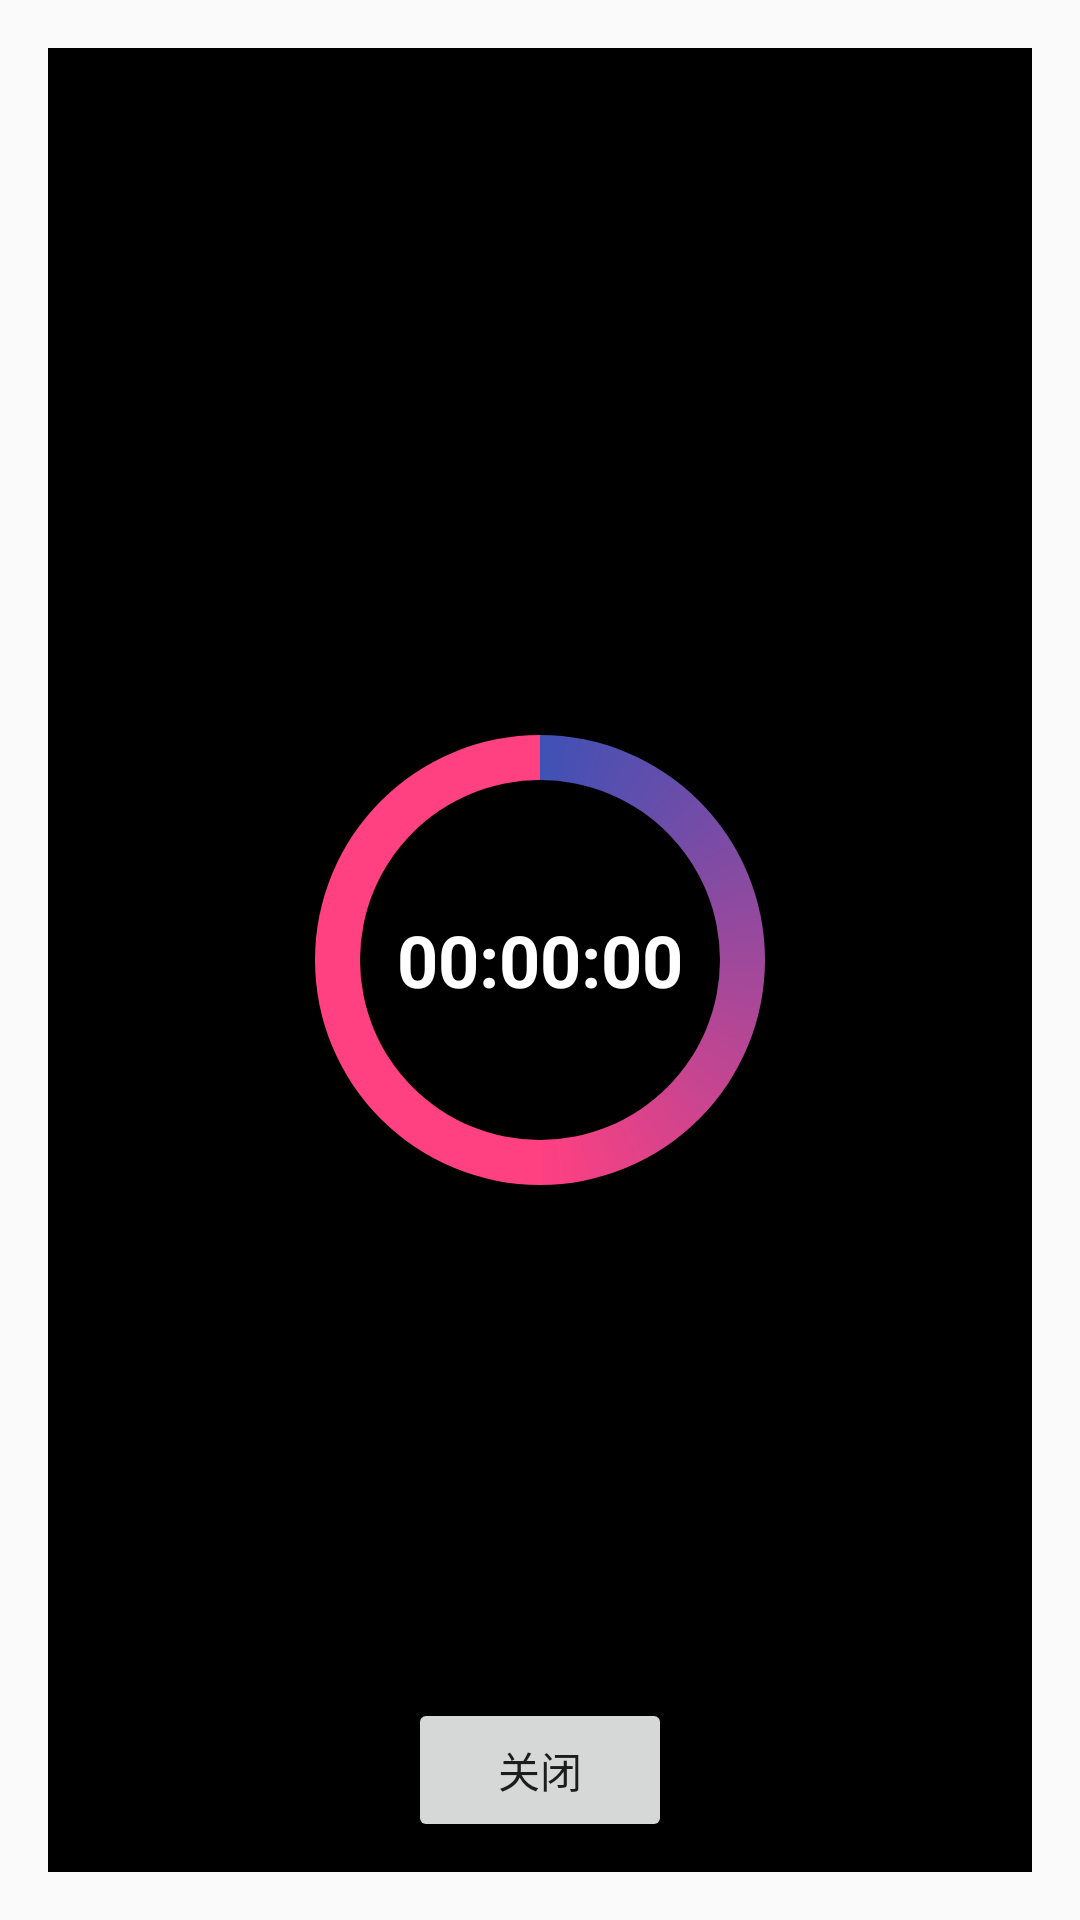

Produce the Android XML layout that renders to this screen, including the resource entries it uses.
<!-- AndroidManifest.xml: application theme AppTheme -->
<!-- res/layout/custom_countdown_dialog.xml -->
<?xml version="1.0" encoding="utf-8"?>
<RelativeLayout xmlns:android="http://schemas.android.com/apk/res/android"
    android:layout_width="match_parent"
    android:layout_height="wrap_content"
    android:padding="16dp">

    <TextView
        android:id="@+id/dialog_title"
        android:layout_width="match_parent"
        android:layout_height="wrap_content"
        android:text="Countdown Dialog"
        android:textSize="20sp"
        android:textStyle="bold"
        android:gravity="center"
        android:layout_marginBottom="16dp" />

    <RelativeLayout
        android:id="@+id/dialog"
        android:layout_width="match_parent"
        android:layout_height="match_parent"
        android:padding="0dp"
        android:background="@android:color/black"
        android:layout_centerInParent="true">

        <ProgressBar
            android:id="@+id/progress_bar"
            style="?android:attr/progressBarStyleHorizontal"
            android:layout_width="150dp"
            android:layout_height="150dp"
            android:layout_centerInParent="true"
            android:indeterminate="false"
            android:max="100"
            android:progress="100"
            android:progressDrawable="@drawable/progress_circle" />

        <TextView
            android:id="@+id/time_remaining"
            android:layout_width="wrap_content"
            android:layout_height="wrap_content"
            android:text="00:00:00"
            android:textSize="24sp"
            android:textStyle="bold"
            android:textColor="@android:color/white"
            android:layout_centerInParent="true" />

        <Button
            android:id="@+id/btn_close"
            android:layout_width="wrap_content"
            android:layout_height="wrap_content"
            android:layout_alignParentBottom="true"
            android:layout_marginBottom="10dp"
            android:layout_centerHorizontal="true"
            android:text="关闭" />

    </RelativeLayout>

</RelativeLayout>
<!-- resources referenced by this layout -->
<resources>
  <!-- drawable progress_circle (drawable) -->
  <?xml version="1.0" encoding="utf-8"?>
  <rotate xmlns:android="http://schemas.android.com/apk/res/android"
      android:fromDegrees="270"
      android:toDegrees="270">
      <shape
          android:innerRadiusRatio="2.5"
          android:shape="ring"
          android:thicknessRatio="10.0">
          <gradient
              android:centerColor="#FF4081"
              android:endColor="#FF4081"
              android:startColor="#3F51B5"
              android:type="sweep"
              android:useLevel="false" />
      </shape>
  </rotate>
  <style name="AppTheme" parent="Theme.AppCompat.Light.DarkActionBar">
          
          <item name="colorPrimary">@color/colorPrimary</item>
          <item name="colorPrimaryDark">@color/colorPrimaryDark</item>
          <item name="colorAccent">@color/colorAccent</item>
      </style>
  <!-- not gathered from this repository: default colours our renderer supplied (Android Studio template values) -->
  <color name="colorPrimary">#FF6200EE</color>
  <color name="colorPrimaryDark">#FF3700B3</color>
  <color name="colorAccent">#FF03DAC5</color>
</resources>
